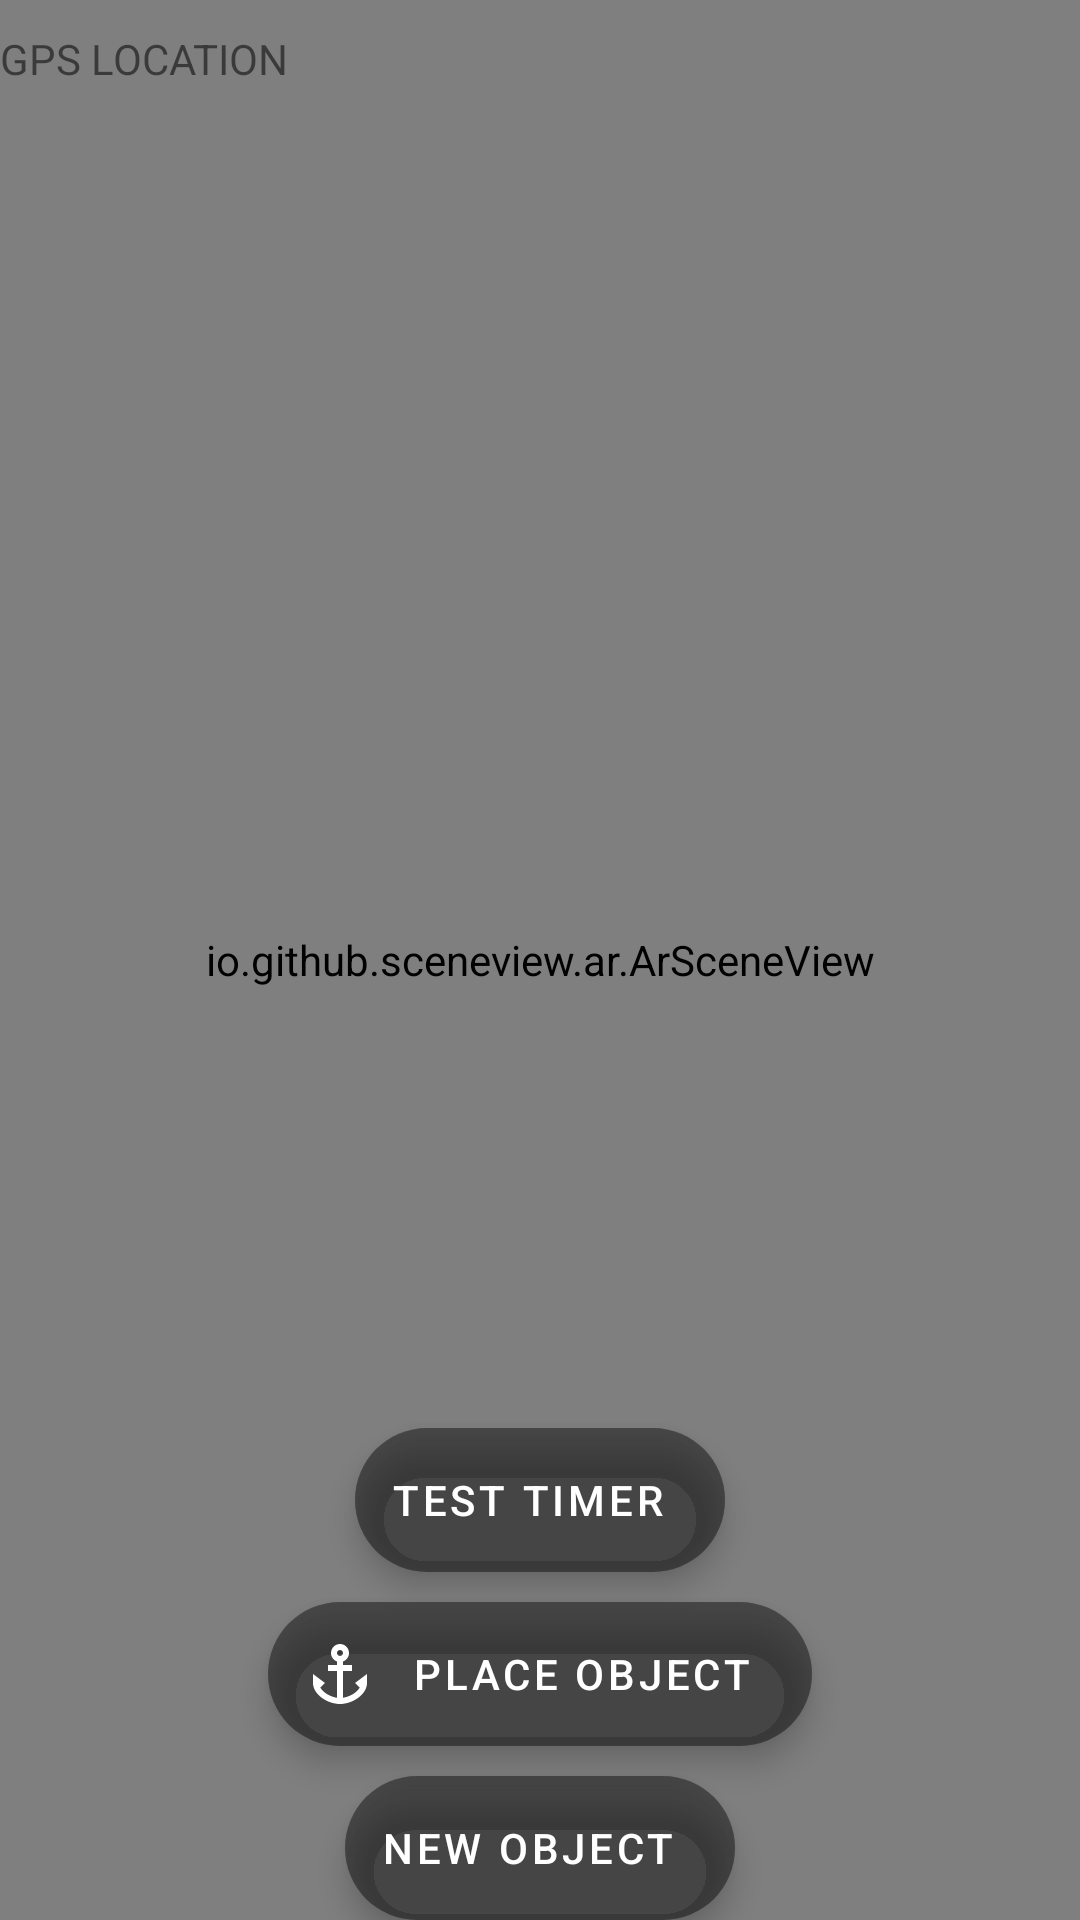

This screen was rendered from an Android layout file. Write that file and the resources it references.
<!-- AndroidManifest.xml: application theme Theme.Trackerpoiar -->
<!-- res/layout/activity_main.xml -->
<?xml version="1.0" encoding="utf-8"?>
<androidx.constraintlayout.widget.ConstraintLayout xmlns:android="http://schemas.android.com/apk/res/android"
    xmlns:app="http://schemas.android.com/apk/res-auto"
    xmlns:tools="http://schemas.android.com/tools"
    android:id="@+id/rootView"
    android:layout_width="match_parent"
    android:layout_height="match_parent"
    tools:context="com.example.tracker_poi_ar.MainActivity">

    <io.github.sceneview.ar.ArSceneView
        android:id="@+id/sceneView"
        android:layout_width="0dp"
        android:layout_height="0dp"
        app:layout_constraintBottom_toBottomOf="parent"
        app:layout_constraintLeft_toLeftOf="parent"
        app:layout_constraintRight_toRightOf="parent"
        app:layout_constraintTop_toTopOf="parent" />

    <com.google.android.material.floatingactionbutton.ExtendedFloatingActionButton
        android:id="@+id/newModelButton"
        android:layout_width="wrap_content"
        android:layout_height="wrap_content"
        android:backgroundTint="@color/translucent"
        android:gravity="center_vertical|left"
        android:text="@string/new_object"
        android:textColor="@android:color/white"
        app:icon="@drawable/ic_add"
        app:iconGravity="textStart"
        app:iconTint="@android:color/white"
        app:layout_constraintBottom_toBottomOf="parent"
        app:layout_constraintLeft_toLeftOf="parent"
        app:layout_constraintRight_toRightOf="parent" />

    <com.google.android.material.floatingactionbutton.ExtendedFloatingActionButton
        android:id="@+id/placeModelButton"
        android:layout_width="wrap_content"
        android:layout_height="wrap_content"
        android:layout_marginBottom="10dp"
        android:backgroundTint="@color/translucent"
        android:gravity="center_vertical|left"
        android:text="@string/place_object"
        android:textColor="@android:color/white"
        app:icon="@drawable/ic_anchor"
        app:iconGravity="textStart"
        app:iconTint="@android:color/white"
        app:layout_constraintBottom_toTopOf="@+id/newModelButton"
        app:layout_constraintLeft_toLeftOf="parent"
        app:layout_constraintRight_toRightOf="parent" />

    <com.google.android.material.floatingactionbutton.ExtendedFloatingActionButton
        android:id="@+id/testView"
        android:layout_width="wrap_content"
        android:layout_height="wrap_content"
        android:layout_marginBottom="10dp"
        android:backgroundTint="@color/translucent"
        android:gravity="center_vertical|left"
        android:text="Test timer"
        android:textColor="@android:color/white"
        app:icon="@drawable/ic_add"
        app:iconGravity="textStart"
        app:iconTint="@android:color/white"
        app:layout_constraintBottom_toTopOf="@+id/placeModelButton"
        app:layout_constraintBottom_toBottomOf="parent"
        app:layout_constraintLeft_toLeftOf="parent"
        app:layout_constraintRight_toRightOf="parent" />

    <FrameLayout
        android:id="@+id/loadingView"
        android:layout_width="0dp"
        android:layout_height="0dp"
        android:background="#40000000"
        android:visibility="gone"
        app:layout_constraintBottom_toBottomOf="parent"
        app:layout_constraintLeft_toLeftOf="parent"
        app:layout_constraintRight_toRightOf="parent"
        app:layout_constraintTop_toTopOf="parent">

        <com.google.android.material.progressindicator.CircularProgressIndicator
            android:layout_width="wrap_content"
            android:layout_height="wrap_content"
            android:layout_gravity="center"
            android:indeterminate="true"
            app:indicatorSize="64dp"
            app:trackColor="#3FFFFFFF" />
    </FrameLayout>

    <TextView
        android:id="@+id/statusText"
        android:layout_width="0dp"
        android:layout_height="wrap_content"
        android:layout_marginTop="16dp"
        android:background="@android:color/white"
        android:backgroundTint="@color/translucent"
        android:gravity="center"
        android:padding="16dp"
        android:textColor="@android:color/white"
        android:visibility="gone"
        app:layout_constraintLeft_toLeftOf="parent"
        app:layout_constraintRight_toRightOf="parent"
        app:layout_constraintTop_toBottomOf="parent" />

    <TextView
        android:id="@+id/myText"
        android:layout_width="wrap_content"
        android:layout_height="wrap_content"
        android:layout_marginTop="10dp"
        android:text="GPS LOCATION"
        app:layout_constraintStart_toStartOf="parent"
        app:layout_constraintTop_toTopOf="parent" />

</androidx.constraintlayout.widget.ConstraintLayout>
<!-- resources referenced by this layout -->
<resources>
  <color name="translucent">#3F000000</color>
  <!-- drawable ic_anchor (drawable) -->
  <?xml version="1.0" encoding="utf-8"?>
  <vector android:height="24dp" android:tint="#FFFFFF"
      android:viewportHeight="24" android:viewportWidth="24"
      android:width="24dp" xmlns:android="http://schemas.android.com/apk/res/android">
      <path android:fillColor="@android:color/white" android:pathData="M17,15l1.55,1.55c-0.96,1.69 -3.33,3.04 -5.55,3.37V11h3V9h-3V7.82C14.16,7.4 15,6.3 15,5c0,-1.65 -1.35,-3 -3,-3S9,3.35 9,5c0,1.3 0.84,2.4 2,2.82V9H8v2h3v8.92c-2.22,-0.33 -4.59,-1.68 -5.55,-3.37L7,15l-4,-3v3c0,3.88 4.92,7 9,7s9,-3.12 9,-7v-3L17,15zM12,4c0.55,0 1,0.45 1,1s-0.45,1 -1,1s-1,-0.45 -1,-1S11.45,4 12,4z"/>
  </vector>
  <string name="new_object">New object</string>
  <string name="place_object">Place object</string>
  <style name="Theme.Trackerpoiar" parent="Theme.MaterialComponents.DayNight.DarkActionBar">
          
          <item name="colorPrimary">@color/purple_500</item>
          <item name="colorPrimaryVariant">@color/purple_700</item>
          <item name="colorOnPrimary">@color/white</item>
          
          <item name="colorSecondary">@color/teal_200</item>
          <item name="colorSecondaryVariant">@color/teal_700</item>
          <item name="colorOnSecondary">@color/black</item>
          
          <item name="android:statusBarColor">?attr/colorPrimaryVariant</item>
          
      </style>
  <color name="purple_500">#FF6200EE</color>
  <color name="purple_700">#FF3700B3</color>
  <color name="white">#FFFFFFFF</color>
  <color name="teal_200">#FF03DAC5</color>
  <color name="teal_700">#FF018786</color>
  <color name="black">#FF000000</color>
</resources>
